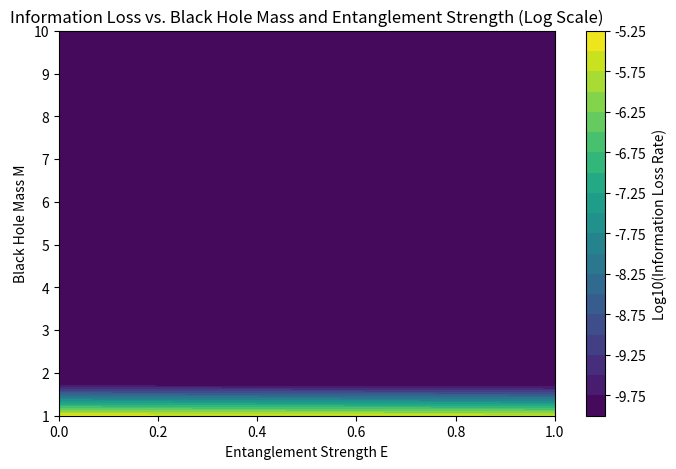

Here is the Python script that generated this plot:
# BlackHoleInformationLossSimulation

# ---- Explanation ----
# Purpose of this code:
# This script simulates information loss in black holes, incorporating entanglement effects and Hawking temperature.
# The model assumes that information loss is influenced by black hole mass M, entanglement strength E, and a decay parameter α.
#
# Key Concept:
# - Hawking temperature T_H decreases with increasing black hole mass M.
# - Information loss is exponentially suppressed by entanglement (E) and the Hawking temperature correction factor.
# - The model suggests that stronger entanglement slows information loss, potentially stabilizing black hole information retention.
#
# Interpretation of Results:
# - Lower M leads to higher Hawking temperature, increasing information loss.
# - Higher entanglement strength E reduces information loss exponentially.
# - The contour plot shows regions of high and low information loss based on the parameters.
#
# Possible Adjustments:
# - Modifying α to explore different decay rates.
# - Extending the model to incorporate transaction density effects.
# - Comparing results with observational data on black hole information retention.

import numpy as np
import matplotlib.pyplot as plt
import pandas as pd

# Parameter settings
M_values = np.linspace(1, 10, 100)  # Range of black hole masses
E_values = np.linspace(0, 1, 100)  # Range of entanglement strength

# Hawking temperature calculation
def hawking_temperature(M):
    return 1 / (8 * np.pi * M)

# Modified information loss model
def information_loss(M, E, alpha):
    T_H = hawking_temperature(M)
    return -1 / M**2 * np.exp(-alpha / T_H) * np.exp(-alpha * E)

# Compute information loss across parameters
loss_data = np.array([[information_loss(M, E, 0.5) for E in E_values] for M in M_values])

# Avoid log issues by replacing zeros with small values
loss_data[loss_data > -1e-10] = -1e-10

# Create a DataFrame for results
df_info_loss = pd.DataFrame(loss_data, index=M_values, columns=E_values)

# Plot the results with log scale
plt.figure(figsize=(8, 5))
contour = plt.contourf(E_values, M_values, np.log10(-loss_data), levels=20, cmap="viridis")
plt.colorbar(label="Log10(Information Loss Rate)")
plt.xlabel("Entanglement Strength E")
plt.ylabel("Black Hole Mass M")
plt.title("Information Loss vs. Black Hole Mass and Entanglement Strength (Log Scale)")
plt.show()

# Display numerical data (first 10 rows and columns)
print("\nSimulated Information Loss Data:")
print(df_info_loss.iloc[:10, :10])  # Display first 10x10 block of data
